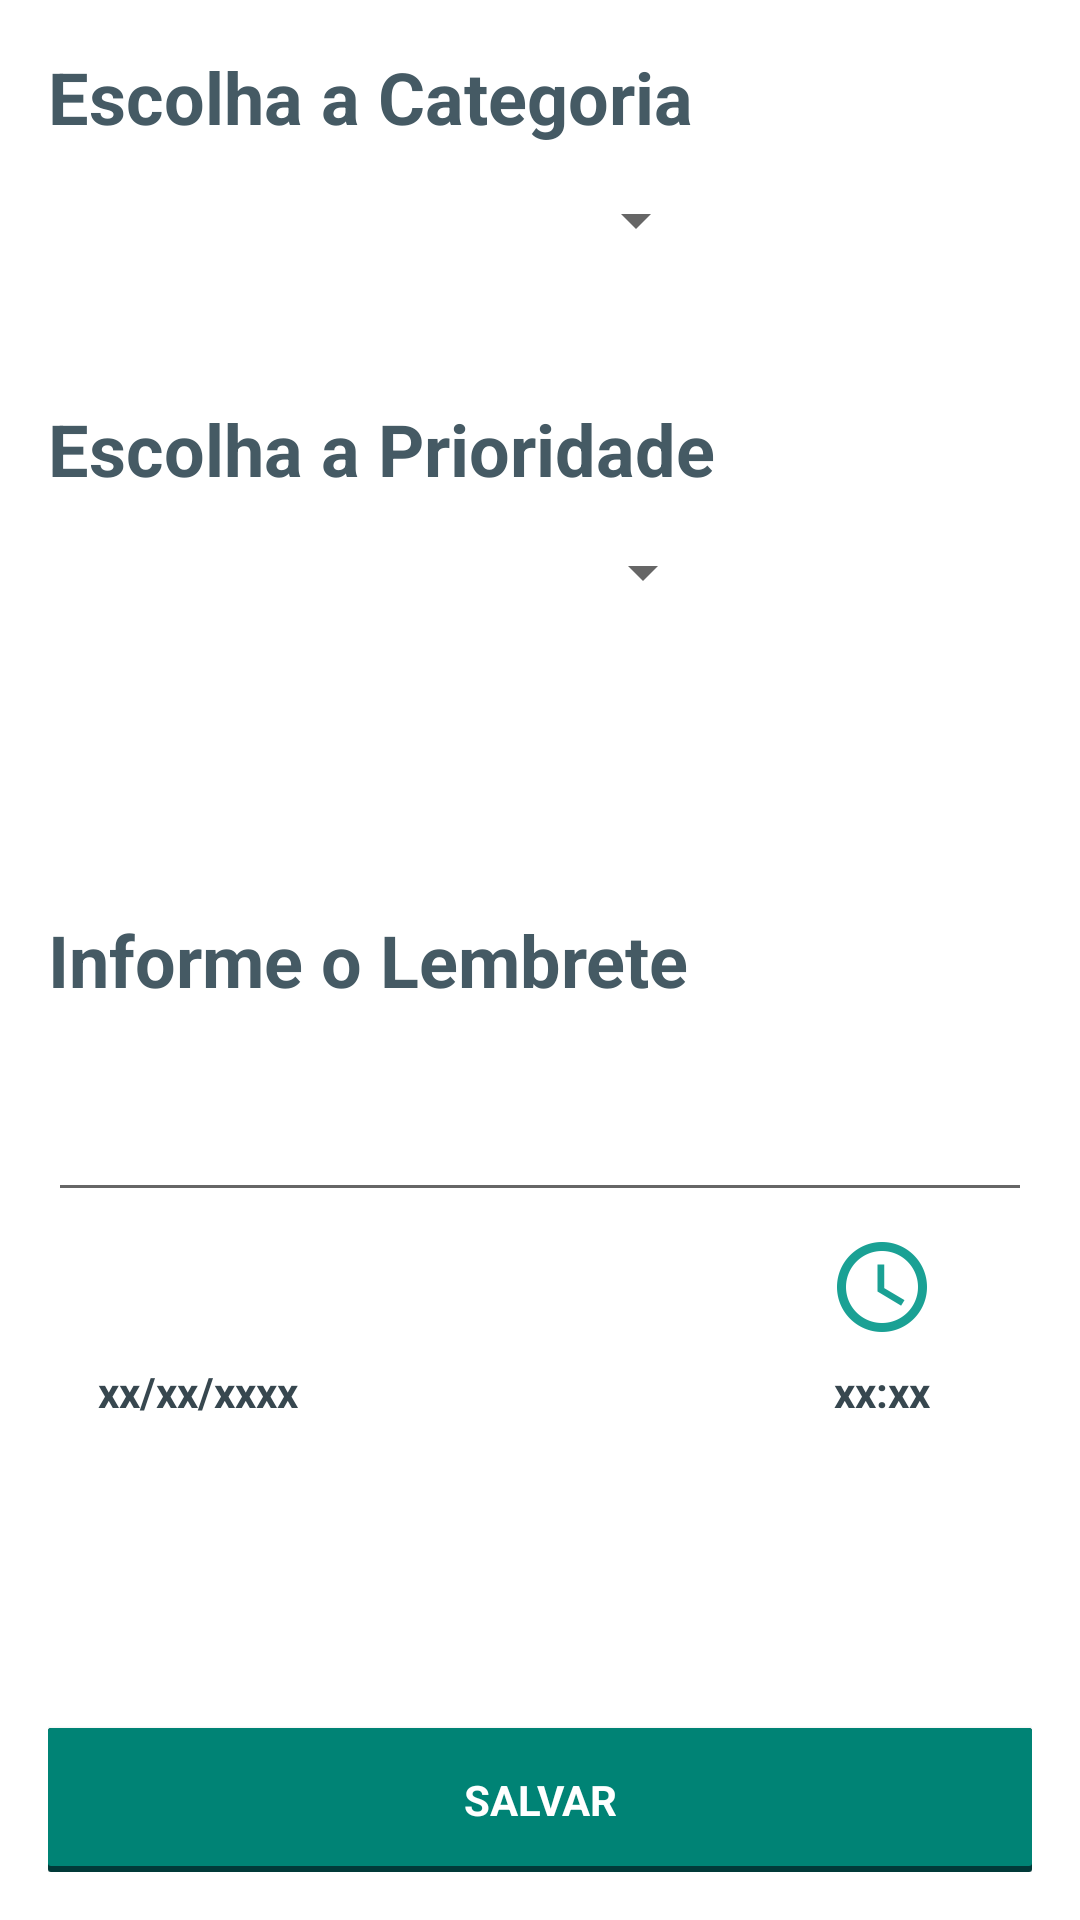

Here is an Android app screen rendered from its layout file. Give the layout XML and the strings, colors and styles it references.
<!-- AndroidManifest.xml: application theme AppTheme -->
<!-- res/layout/activity_editar_lembrete.xml -->
<RelativeLayout xmlns:android="http://schemas.android.com/apk/res/android"
    xmlns:tools="http://schemas.android.com/tools" android:layout_width="match_parent"
    android:layout_height="match_parent" android:paddingLeft="@dimen/activity_horizontal_margin"
    android:paddingRight="@dimen/activity_horizontal_margin"
    android:paddingTop="@dimen/activity_vertical_margin"
    android:paddingBottom="@dimen/activity_vertical_margin"
    tools:context="com.example.william.speechpad_v0.EditarLembrete"
    android:id="@+id/editarLembrete"
    android:background="#ffffff">

    <TextView
        android:textIsSelectable="false"
        android:layout_width="wrap_content"
        android:layout_height="wrap_content"
        android:textAppearance="@android:style/TextAppearance.Material.Headline"
        android:text="Escolha a Categoria"
        android:id="@+id/lblEditarCategoriaLembrete"
        android:textColor="#455A64"
        android:textStyle="bold|normal"
        android:typeface="sans"
        android:layout_alignParentTop="true"
        android:layout_alignParentStart="true" />

    <TextView
        android:textIsSelectable="false"
        android:layout_width="wrap_content"
        android:layout_height="wrap_content"
        android:textAppearance="@android:style/TextAppearance.Material.Headline"
        android:text="Escolha a Prioridade"
        android:id="@+id/lblEditarPrioridadeLembrete"
        android:textColor="#455A64"
        android:textStyle="bold|normal"
        android:typeface="sans"
        android:layout_below="@+id/spCategoria"
        android:layout_alignParentStart="true"
        android:layout_marginTop="35dp" />

    <TextView
        android:textIsSelectable="false"
        android:layout_width="wrap_content"
        android:layout_height="wrap_content"
        android:textAppearance="@android:style/TextAppearance.Material.Headline"
        android:text="Informe o Lembrete"
        android:id="@+id/lblEditarLembrete"
        android:textColor="#455A64"
        android:textStyle="bold|normal"
        android:typeface="sans"
        android:layout_alignParentStart="true"
        android:layout_centerVertical="true"
        android:layout_alignEnd="@+id/spEditarPrioridadeLembrete" />

    <EditText
        android:layout_width="300dp"
        android:layout_height="40dp"
        android:ems="10"
        android:id="@+id/txtEditarLembrete"
        android:textColor="#37474f"
        android:maxLength="250"
        android:inputType="textLongMessage"
        android:capitalize="sentences"
        android:layout_below="@+id/lblEditarLembrete"
        android:layout_alignParentStart="true"
        android:layout_alignEnd="@+id/btnEditarHoraLembrete"
        android:layout_marginTop="28dp"
        android:textIsSelectable="false"
        android:editable="false"
        android:enabled="true" />

    <Button
        android:layout_width="wrap_content"
        android:layout_height="wrap_content"
        android:text="Salvar"
        android:id="@+id/btnSalvarLembretePorTextoEdit"
        android:background="@drawable/botao_flat"
        android:textColor="#ffffff"
        android:textStyle="bold|normal"
        android:typeface="sans"
        android:layout_alignParentBottom="true"
        android:layout_alignParentStart="true"
        android:layout_alignEnd="@+id/lblHora" />

    <ImageButton
        android:layout_width="100dp"
        android:layout_height="50dp"
        android:textSize="12dp"
        android:text="Data"
        android:onClick="MostrarData"
        android:id="@+id/btnEditarDataLembrete"
        android:textColor="#ffffff"
        android:textStyle="bold|normal"
        android:typeface="sans"
        android:src="@drawable/ic_action_event"
        android:tint="@color/ColorImageButton"
        android:tintMode="src_in"
        android:layout_below="@+id/txtEditarLembrete"
        android:layout_alignParentStart="false"
        android:layout_alignParentEnd="false"
        android:background="?attr/selectableItemBackground"
        android:elevation="@dimen/abc_action_bar_default_height_material" />

    <ImageButton
        android:layout_width="100dp"
        android:layout_height="50dp"
        android:textSize="12dp"
        android:text="Hora"
        android:onClick="MostrarHora"
        android:id="@+id/btnEditarHoraLembrete"
        android:textColor="#ffffff"
        android:textStyle="bold|normal"
        android:typeface="sans"
        android:src="@drawable/ic_action_schedule"
        android:background="?attr/selectableItemBackground"
        android:tint="@color/ColorImageButton"
        android:tintMode="src_in"
        android:layout_below="@+id/txtEditarLembrete"
        android:layout_alignEnd="@+id/lblHora"
        android:elevation="@dimen/abc_action_bar_default_height_material" />

    <TextView
        android:layout_width="100dp"
        android:layout_height="20dp"
        android:textAppearance="?android:attr/textAppearanceSmall"
        android:gravity="center"
        android:text="xx/xx/xxxx"
        android:id="@+id/lblData"
        android:textStyle="bold|normal"
        android:textColor="#37474f"
        android:layout_below="@+id/btnEditarDataLembrete"
        android:layout_alignParentStart="true"
        android:textAlignment="center" />

    <TextView
        android:textIsSelectable="false"
        android:layout_width="100dp"
        android:layout_height="20dp"
        android:textAppearance="?android:attr/textAppearanceSmall"
        android:gravity="center"
        android:text="xx:xx"
        android:id="@+id/lblHora"
        android:textStyle="bold|normal"
        android:textColor="#37474f"
        android:layout_below="@+id/btnEditarHoraLembrete"
        android:layout_alignParentEnd="true"
        android:textAlignment="center" />

    <Spinner
        android:layout_width="220dp"
        android:layout_height="50dp"
        android:id="@+id/spCategoria"
        android:spinnerMode="dropdown"
        android:layout_below="@+id/lblEditarCategoriaLembrete"
        android:layout_alignParentStart="true"
        android:prompt="@color/ColorPrimary" />

    <Spinner
        android:layout_width="220dp"
        android:layout_height="50dp"
        android:id="@+id/spEditarPrioridadeLembrete"
        android:layout_below="@+id/lblEditarPrioridadeLembrete"
        android:layout_alignEnd="@+id/lblEditarPrioridadeLembrete"
        android:spinnerMode="dropdown"
        android:prompt="@color/ColorPrimary" />

</RelativeLayout>
<!-- resources referenced by this layout -->
<resources>
  <color name="ColorImageButton">#009688</color>
  <color name="ColorPrimary">#009688</color>
  <dimen name="activity_horizontal_margin">16dp</dimen>
  <dimen name="activity_vertical_margin">16dp</dimen>
  <!-- drawable botao_flat (drawable) -->
  <?xml version="1.0" encoding="utf-8"?>
  <selector xmlns:android="http://schemas.android.com/apk/res/android">
      <item android:state_pressed="true" android:drawable="@drawable/btn_pressionado"/>
      <item android:drawable="@drawable/btn_normal"/>
  </selector>
  <!-- drawable ic_action_schedule: png bitmap (drawable-hdpi, 873 bytes) -->
  <style name="AppTheme" parent="Theme.AppCompat.Light">
          <item name="colorPrimary">@color/ColorPrimary</item>
          <item name="colorPrimaryDark">@color/ColorPrimaryDark</item>
          <item name="colorAccent">@color/accent_material_light</item>
  
          <item name="android:navigationBarColor">@color/ColorPrimaryDark</item>
  
          
      </style>
  <!-- drawable btn_pressionado (drawable) -->
  <?xml version="1.0" encoding="utf-8"?>
  <shape xmlns:android="http://schemas.android.com/apk/res/android"
      android:shape="rectangle">
      <corners android:radius="@dimen/corner_radius"/>
      <solid android:color="@color/BotaoPressionado"/>
  </shape>
  <!-- drawable btn_normal (drawable) -->
  <?xml version="1.0" encoding="utf-8"?>
  <layer-list xmlns:android="http://schemas.android.com/apk/res/android">
      <item android:drawable="@drawable/btn_pressionado"/>
  
      <item android:bottom="@dimen/layer_padding">
          <shape android:shape="rectangle">
              <corners android:radius="@dimen/corner_radius"/>
              <solid android:color="@color/BotaoNormal"/>
          </shape>
      </item>
  </layer-list>
  <color name="ColorPrimaryDark">#008375</color>
  <dimen name="corner_radius">1dp</dimen>
  <color name="BotaoPressionado">#013a39</color>
  <dimen name="layer_padding">2dp</dimen>
  <color name="BotaoNormal">#008375</color>
</resources>
